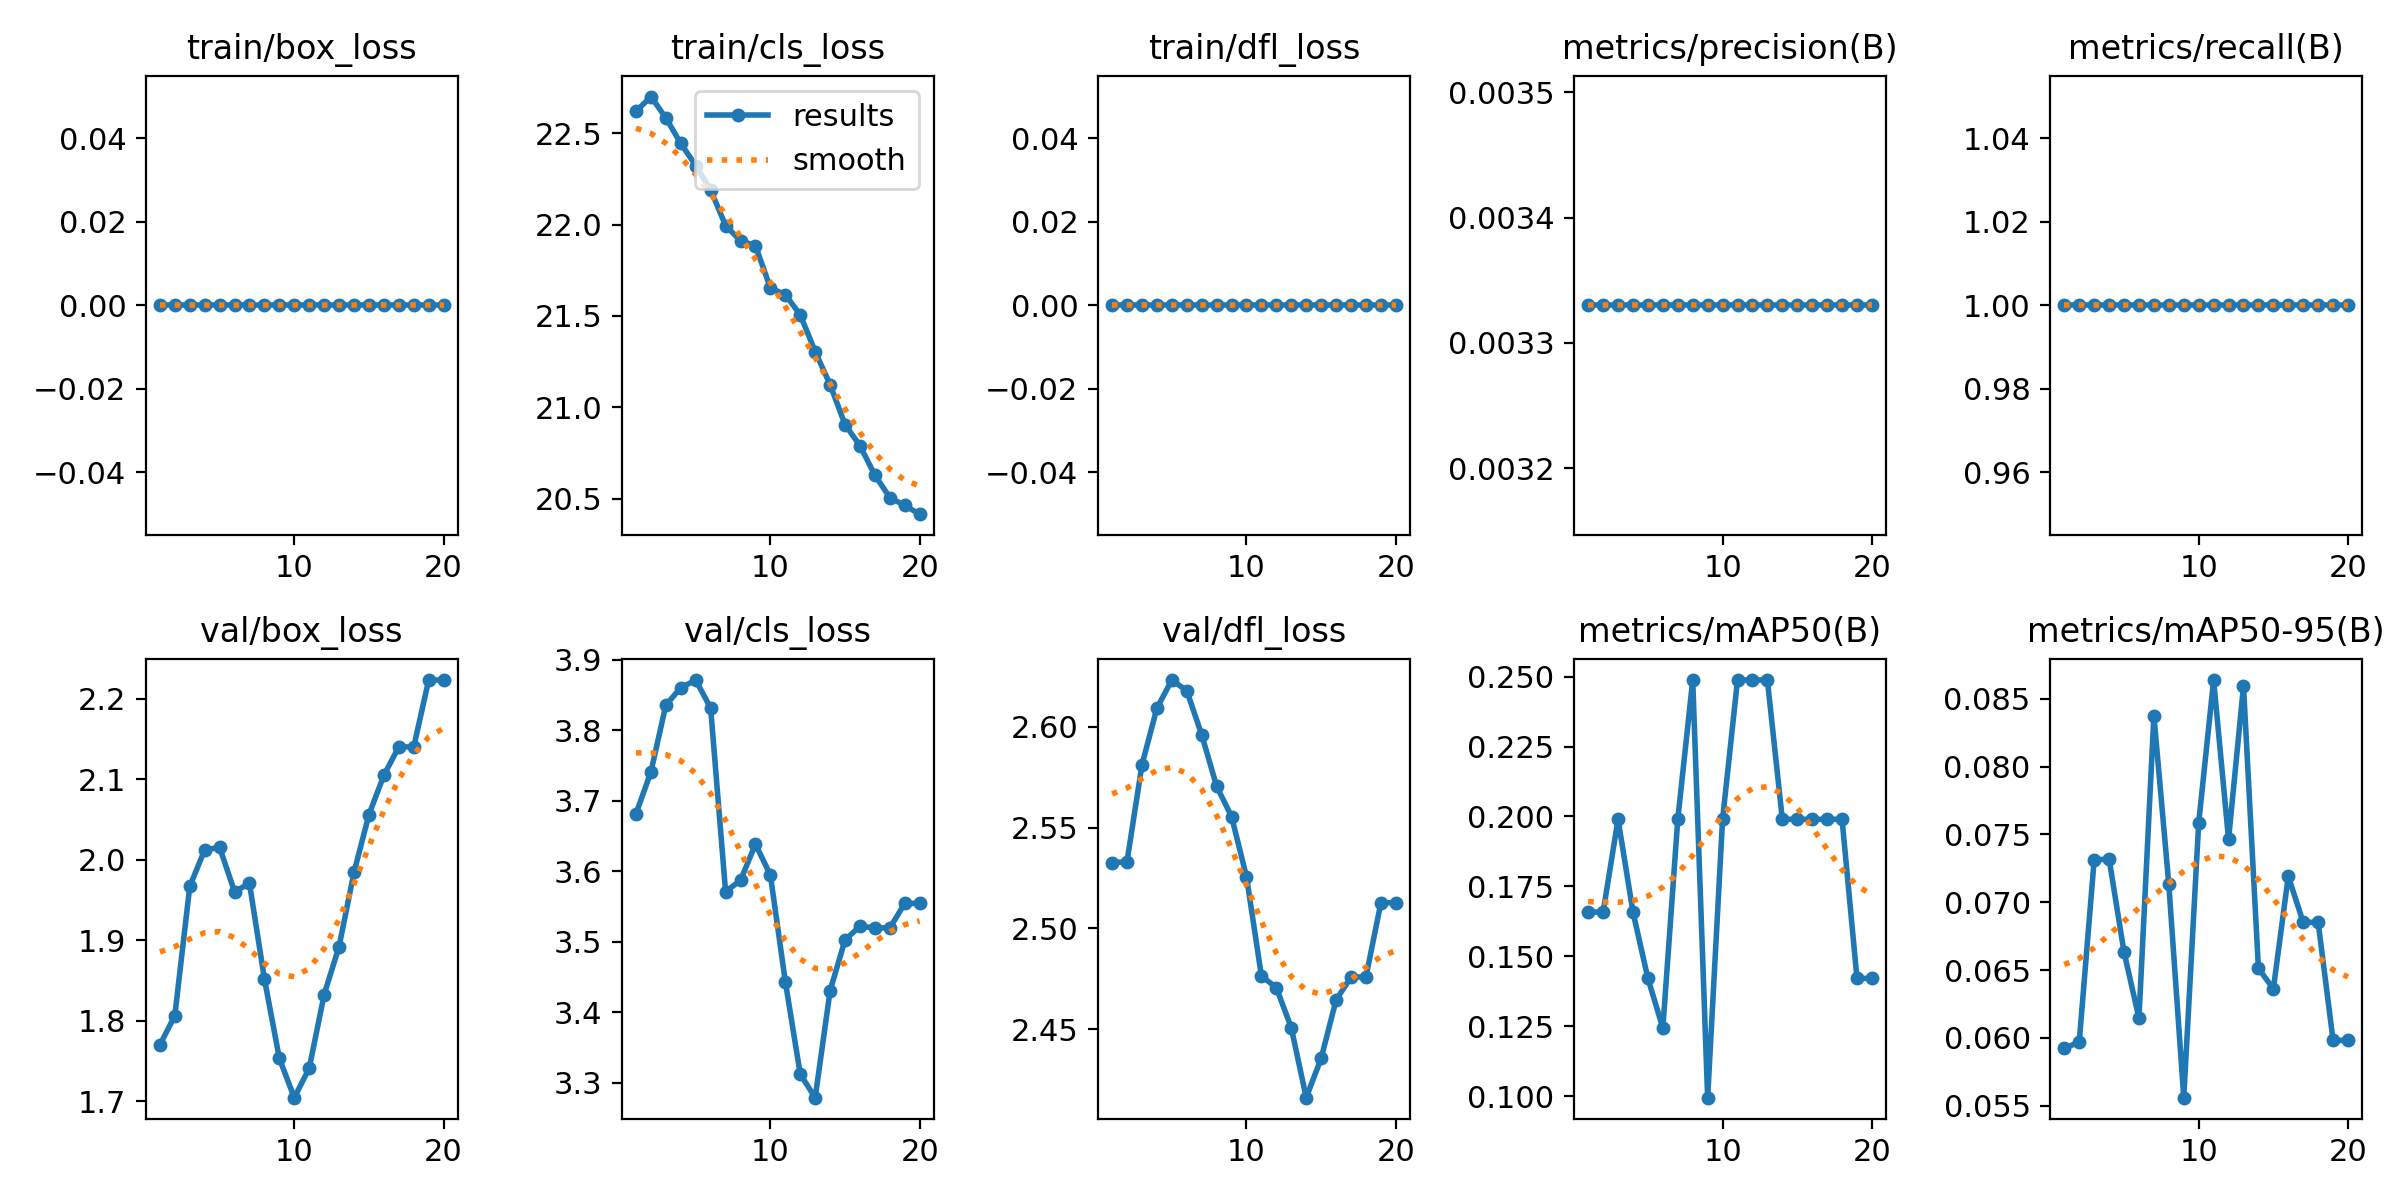

Values plotted in this chart, from the file beside it:
epoch, time, train/box_loss, train/cls_loss, train/dfl_loss, metrics/precision(B), metrics/recall(B), metrics/mAP50(B), metrics/mAP50-95(B), val/box_loss, val/cls_loss, val/dfl_loss, lr/pg0, lr/pg1, lr/pg2
1, 11.22, 0, 22.62, 0, 0.00333, 1, 0.1658, 0.05923, 1.77, 3.682, 2.532, 0, 0, 0
2, 18.72, 0, 22.7, 0, 0.00333, 1, 0.1658, 0.0597, 1.806, 3.741, 2.533, 1.901e-05, 1.901e-05, 1.901e-05
3, 27.36, 0, 22.58, 0, 0.00333, 1, 0.199, 0.0731, 1.967, 3.836, 2.581, 3.604e-05, 3.604e-05, 3.604e-05
4, 36.17, 0, 22.44, 0, 0.00333, 1, 0.1658, 0.0732, 2.012, 3.86, 2.609, 5.109e-05, 5.109e-05, 5.109e-05
5, 44.17, 0, 22.32, 0, 0.00333, 1, 0.1421, 0.06633, 2.015, 3.871, 2.623, 6.416e-05, 6.416e-05, 6.416e-05
6, 52.32, 0, 22.19, 0, 0.00333, 1, 0.1244, 0.06146, 1.96, 3.831, 2.618, 7.525e-05, 7.525e-05, 7.525e-05
7, 61.09, 0, 21.99, 0, 0.00333, 1, 0.199, 0.08375, 1.97, 3.571, 2.596, 8.436e-05, 8.436e-05, 8.436e-05
8, 69.62, 0, 21.91, 0, 0.00333, 1, 0.2487, 0.07131, 1.852, 3.587, 2.571, 9.149e-05, 9.149e-05, 9.149e-05
9, 77.48, 0, 21.88, 0, 0.00333, 1, 0.0995, 0.0556, 1.753, 3.638, 2.556, 9.664e-05, 9.664e-05, 9.664e-05
10, 85.63, 0, 21.65, 0, 0.00333, 1, 0.199, 0.07583, 1.704, 3.595, 2.526, 9.981e-05, 9.981e-05, 9.981e-05
11, 93.7, 0, 21.62, 0, 0.00333, 1, 0.2487, 0.08637, 1.741, 3.444, 2.476, 0.000101, 0.000101, 0.000101
12, 102.4, 0, 21.51, 0, 0.00333, 1, 0.2487, 0.07463, 1.833, 3.312, 2.471, 0.0001002, 0.0001002, 0.0001002
13, 109.6, 0, 21.3, 0, 0.00333, 1, 0.2487, 0.08593, 1.892, 3.279, 2.451, 9.744e-05, 9.744e-05, 9.744e-05
14, 117.7, 0, 21.12, 0, 0.00333, 1, 0.199, 0.06513, 1.984, 3.431, 2.416, 9.269e-05, 9.269e-05, 9.269e-05
15, 125.4, 0, 20.91, 0, 0.00333, 1, 0.199, 0.06362, 2.056, 3.503, 2.435, 8.596e-05, 8.596e-05, 8.596e-05
16, 133.3, 0, 20.79, 0, 0.00333, 1, 0.199, 0.07191, 2.105, 3.522, 2.464, 7.725e-05, 7.725e-05, 7.725e-05
17, 141.7, 0, 20.63, 0, 0.00333, 1, 0.199, 0.06852, 2.14, 3.52, 2.476, 6.656e-05, 6.656e-05, 6.656e-05
18, 149.6, 0, 20.51, 0, 0.00333, 1, 0.199, 0.06852, 2.14, 3.52, 2.476, 5.389e-05, 5.389e-05, 5.389e-05
19, 157.4, 0, 20.46, 0, 0.00333, 1, 0.1421, 0.05982, 2.223, 3.555, 2.513, 3.924e-05, 3.924e-05, 3.924e-05
20, 165, 0, 20.41, 0, 0.00333, 1, 0.1421, 0.05982, 2.223, 3.555, 2.513, 2.261e-05, 2.261e-05, 2.261e-05
